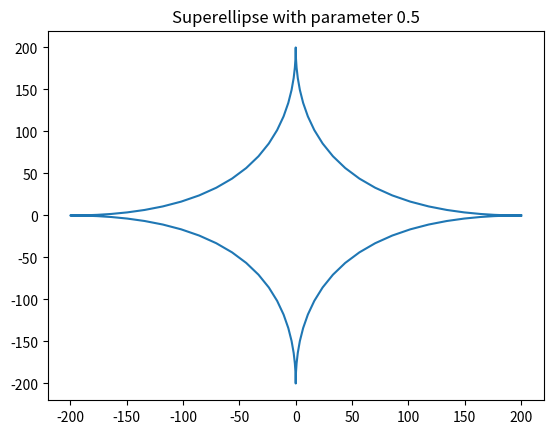

Generate this figure with matplotlib:
#importing the required libraries
import matplotlib.pyplot as plt
from math import sin, cos, pi

def sgn(x):
	return ((x>0)-(x<0))*1

#parameter for marking the shape
a,b,n=200,200,0.5
na=2/n
# defining the accuracy
step=100
piece=(pi*2)/step
xp=[];yp=[] 
t=0
for t1 in range(step+1):
	# because sin^n(x) is mathematically the same as (sin(x))^n...
	x=(abs((cos(t)))**na)*a*sgn(cos(t))
	y=(abs((sin(t)))**na)*b*sgn(sin(t))
	xp.append(x);yp.append(y)
	t+=piece

plt.plot(xp,yp) # plotting all point from array xp, yp
plt.title("Superellipse with parameter "+str(n))
plt.show()